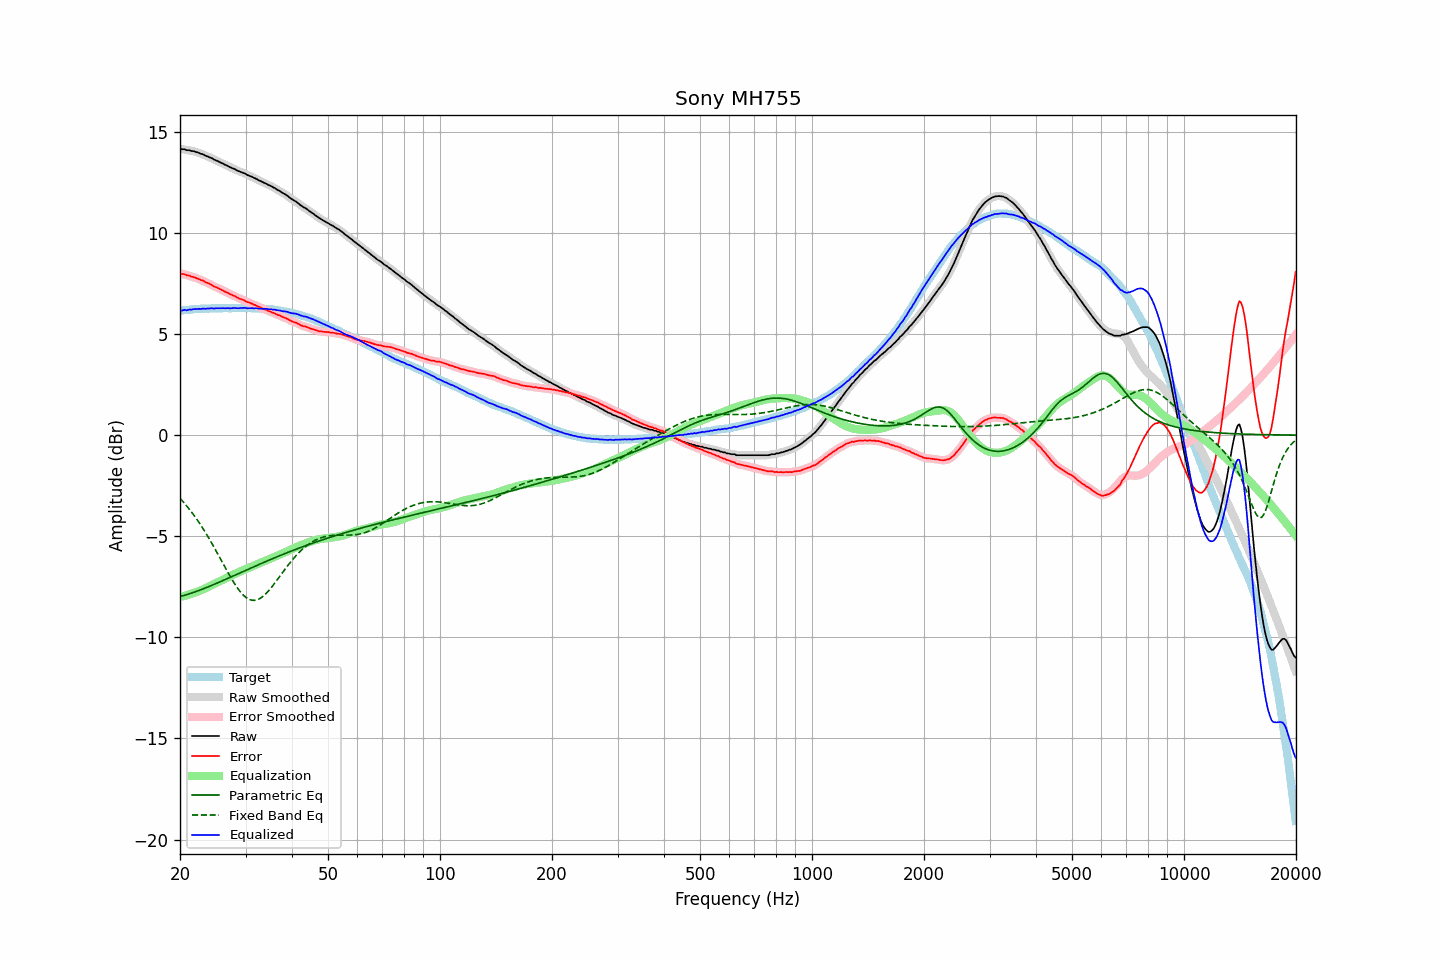

The table this chart was drawn from, first rows:
frequency, raw, error, smoothed, error_smoothed, equalization, parametric_eq, fixed_band_eq, equalized_raw, equalized_smoothed, target
20.00, 14.16, 8.00, 14.16, 8.00, -8.00, -7.98, -3.12, 6.16, 6.16, 6.15
20.20, 14.14, 7.97, 14.14, 7.98, -7.98, -7.96, -3.21, 6.16, 6.16, 6.16
20.40, 14.14, 7.96, 14.13, 7.96, -7.96, -7.94, -3.30, 6.18, 6.17, 6.17
20.61, 14.14, 7.96, 14.12, 7.94, -7.94, -7.92, -3.39, 6.20, 6.18, 6.18
20.81, 14.09, 7.91, 14.11, 7.92, -7.92, -7.89, -3.49, 6.17, 6.19, 6.18
21.02, 14.09, 7.90, 14.09, 7.89, -7.90, -7.87, -3.58, 6.19, 6.19, 6.19
21.23, 14.09, 7.89, 14.07, 7.87, -7.87, -7.84, -3.68, 6.22, 6.20, 6.20
21.44, 14.05, 7.83, 14.06, 7.85, -7.85, -7.82, -3.78, 6.20, 6.22, 6.22
21.66, 14.05, 7.83, 14.04, 7.82, -7.82, -7.79, -3.89, 6.23, 6.22, 6.22
21.87, 14.03, 7.80, 14.02, 7.79, -7.79, -7.76, -4.00, 6.23, 6.23, 6.23
22.09, 14.00, 7.77, 14.00, 7.77, -7.77, -7.73, -4.11, 6.23, 6.24, 6.23
22.31, 13.98, 7.74, 13.97, 7.74, -7.74, -7.70, -4.22, 6.24, 6.24, 6.24
22.54, 13.95, 7.71, 13.95, 7.70, -7.71, -7.67, -4.34, 6.24, 6.24, 6.24
22.76, 13.91, 7.66, 13.92, 7.68, -7.67, -7.64, -4.46, 6.23, 6.25, 6.25
22.99, 13.90, 7.65, 13.89, 7.64, -7.64, -7.61, -4.58, 6.26, 6.25, 6.25
23.22, 13.86, 7.61, 13.85, 7.60, -7.60, -7.58, -4.71, 6.25, 6.25, 6.25
23.45, 13.81, 7.55, 13.82, 7.57, -7.57, -7.55, -4.84, 6.24, 6.25, 6.26
23.69, 13.79, 7.53, 13.78, 7.53, -7.53, -7.52, -4.97, 6.26, 6.25, 6.26
23.92, 13.75, 7.49, 13.75, 7.49, -7.49, -7.49, -5.10, 6.26, 6.26, 6.26
24.16, 13.72, 7.45, 13.72, 7.45, -7.45, -7.45, -5.24, 6.27, 6.27, 6.26
24.40, 13.69, 7.41, 13.68, 7.41, -7.41, -7.42, -5.38, 6.28, 6.27, 6.27
24.65, 13.63, 7.35, 13.64, 7.36, -7.37, -7.39, -5.52, 6.26, 6.27, 6.27
24.89, 13.60, 7.32, 13.60, 7.33, -7.33, -7.35, -5.66, 6.27, 6.27, 6.27
25.14, 13.57, 7.30, 13.56, 7.29, -7.29, -7.32, -5.80, 6.28, 6.27, 6.27
25.39, 13.53, 7.26, 13.53, 7.26, -7.25, -7.28, -5.95, 6.27, 6.27, 6.27
25.65, 13.49, 7.22, 13.49, 7.22, -7.21, -7.25, -6.09, 6.27, 6.28, 6.27
25.91, 13.45, 7.18, 13.45, 7.18, -7.18, -7.22, -6.24, 6.27, 6.27, 6.27
26.16, 13.42, 7.14, 13.41, 7.14, -7.14, -7.18, -6.39, 6.28, 6.27, 6.28
26.43, 13.37, 7.09, 13.37, 7.10, -7.10, -7.15, -6.53, 6.27, 6.28, 6.28
26.69, 13.34, 7.06, 13.33, 7.06, -7.06, -7.11, -6.68, 6.28, 6.27, 6.28
26.96, 13.30, 7.02, 13.29, 7.02, -7.02, -7.07, -6.82, 6.28, 6.27, 6.28
27.23, 13.25, 6.97, 13.26, 6.98, -6.98, -7.04, -6.96, 6.27, 6.27, 6.27
27.50, 13.22, 6.94, 13.22, 6.94, -6.94, -7.00, -7.09, 6.28, 6.28, 6.27
27.77, 13.19, 6.91, 13.19, 6.91, -6.90, -6.97, -7.23, 6.28, 6.28, 6.28
28.05, 13.16, 6.88, 13.15, 6.87, -6.87, -6.93, -7.35, 6.29, 6.28, 6.28
28.33, 13.11, 6.83, 13.11, 6.83, -6.83, -6.90, -7.47, 6.28, 6.28, 6.28
28.62, 13.07, 6.79, 13.07, 6.79, -6.79, -6.86, -7.59, 6.27, 6.28, 6.28
28.90, 13.04, 6.75, 13.04, 6.75, -6.76, -6.83, -7.69, 6.28, 6.28, 6.29
29.19, 13.01, 6.72, 13.01, 6.72, -6.72, -6.79, -7.79, 6.28, 6.28, 6.29
29.48, 12.98, 6.69, 12.98, 6.69, -6.69, -6.75, -7.88, 6.29, 6.29, 6.28
29.78, 12.95, 6.67, 12.94, 6.66, -6.65, -6.72, -7.96, 6.29, 6.29, 6.28
30.08, 12.91, 6.62, 12.90, 6.62, -6.62, -6.68, -8.02, 6.29, 6.28, 6.29
30.38, 12.86, 6.58, 12.87, 6.58, -6.59, -6.65, -8.08, 6.27, 6.28, 6.28
30.68, 12.83, 6.55, 12.83, 6.55, -6.55, -6.61, -8.12, 6.27, 6.28, 6.28
30.99, 12.80, 6.52, 12.79, 6.52, -6.52, -6.58, -8.15, 6.28, 6.27, 6.28
31.30, 12.77, 6.49, 12.76, 6.49, -6.49, -6.54, -8.17, 6.28, 6.28, 6.27
31.61, 12.72, 6.45, 12.73, 6.46, -6.45, -6.51, -8.17, 6.27, 6.27, 6.27
31.93, 12.69, 6.43, 12.68, 6.42, -6.42, -6.47, -8.16, 6.27, 6.27, 6.26
32.24, 12.65, 6.38, 12.64, 6.38, -6.38, -6.44, -8.14, 6.26, 6.26, 6.27
32.57, 12.60, 6.34, 12.61, 6.35, -6.35, -6.40, -8.11, 6.25, 6.26, 6.26
32.89, 12.57, 6.31, 12.56, 6.31, -6.31, -6.37, -8.06, 6.26, 6.25, 6.25
33.22, 12.53, 6.28, 12.53, 6.27, -6.28, -6.33, -8.01, 6.25, 6.25, 6.25
33.55, 12.49, 6.24, 12.49, 6.24, -6.24, -6.30, -7.95, 6.24, 6.25, 6.25
33.89, 12.45, 6.20, 12.45, 6.21, -6.21, -6.26, -7.87, 6.24, 6.24, 6.25
34.23, 12.42, 6.18, 12.41, 6.18, -6.18, -6.23, -7.79, 6.24, 6.23, 6.23
34.57, 12.37, 6.14, 12.37, 6.15, -6.14, -6.19, -7.71, 6.22, 6.23, 6.23
34.92, 12.34, 6.12, 12.33, 6.11, -6.11, -6.16, -7.62, 6.23, 6.22, 6.22
35.27, 12.30, 6.07, 12.30, 6.08, -6.08, -6.13, -7.52, 6.22, 6.22, 6.22
35.62, 12.25, 6.05, 12.26, 6.05, -6.05, -6.09, -7.42, 6.20, 6.21, 6.20
35.97, 12.22, 6.02, 12.21, 6.01, -6.01, -6.06, -7.31, 6.20, 6.19, 6.20
... 635 more rows
